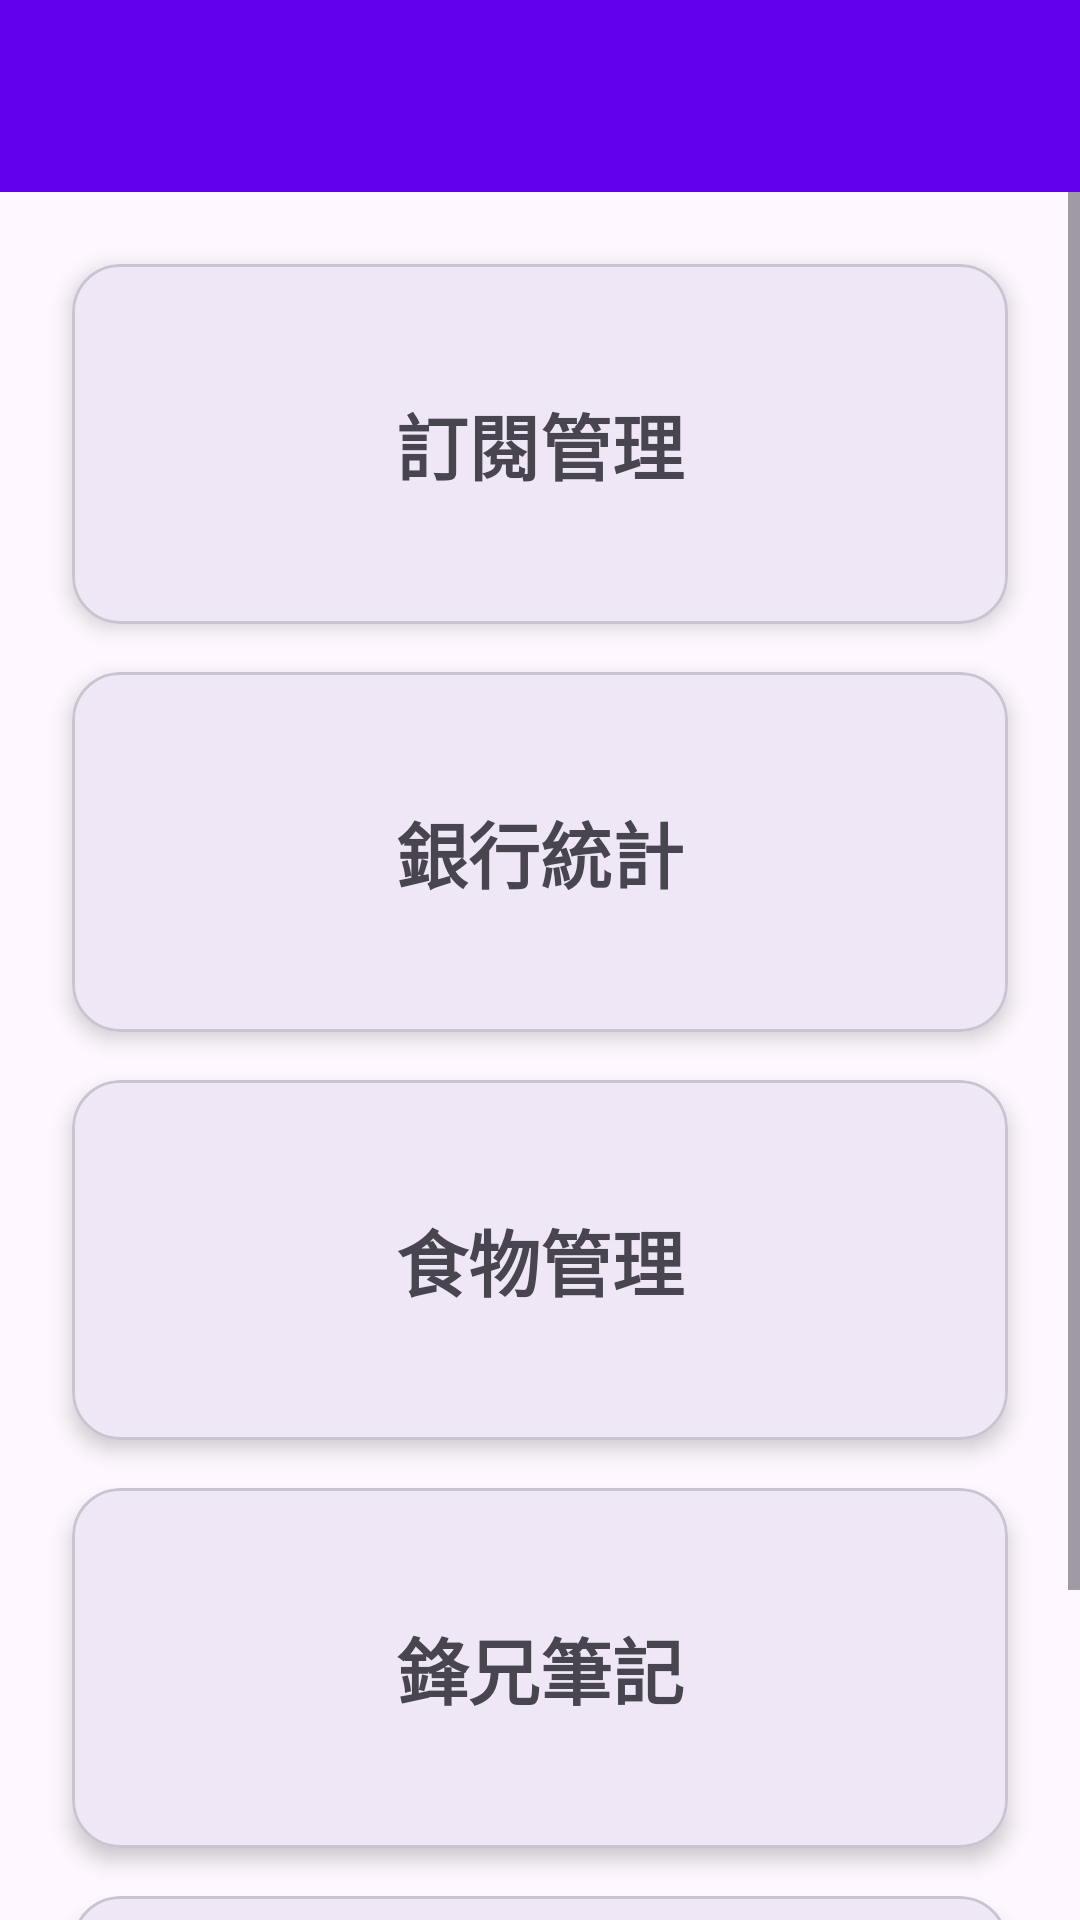

Layout XML and referenced resources for this Android screen:
<!-- AndroidManifest.xml: application theme Theme.Appwriteandroidtrae -->
<!-- res/layout/activity_main.xml -->
<?xml version="1.0" encoding="utf-8"?>
<androidx.constraintlayout.widget.ConstraintLayout xmlns:android="http://schemas.android.com/apk/res/android"
    xmlns:app="http://schemas.android.com/apk/res-auto"
    xmlns:tools="http://schemas.android.com/tools"
    android:id="@+id/main"
    android:layout_width="match_parent"
    android:layout_height="match_parent"
    tools:context=".MainActivity">

    <com.google.android.material.appbar.MaterialToolbar
        android:id="@+id/toolbar"
        android:layout_width="0dp"
        android:layout_height="wrap_content"
        android:minHeight="?attr/actionBarSize"
        android:background="@color/purple_500"
        android:theme="@style/ThemeOverlay.AppCompat.Dark.ActionBar"
        app:titleTextColor="@android:color/white"
        app:popupTheme="@style/ThemeOverlay.AppCompat.Light"
        app:layout_constraintTop_toTopOf="parent"
        app:layout_constraintStart_toStartOf="parent"
        app:layout_constraintEnd_toEndOf="parent" />

    <ScrollView
        android:layout_width="0dp"
        android:layout_height="0dp"
        app:layout_constraintTop_toBottomOf="@id/toolbar"
        app:layout_constraintBottom_toBottomOf="parent"
        app:layout_constraintStart_toStartOf="parent"
        app:layout_constraintEnd_toEndOf="parent">

        <LinearLayout
            android:layout_width="match_parent"
            android:layout_height="wrap_content"
            android:orientation="vertical"
            android:padding="16dp">

            <com.google.android.material.card.MaterialCardView
                android:id="@+id/cardSubscription"
                android:layout_width="match_parent"
                android:layout_height="120dp"
                android:layout_margin="8dp"
                android:clickable="true"
                android:focusable="true"
                app:cardCornerRadius="16dp"
                app:cardElevation="4dp">
                <TextView
                    android:layout_width="match_parent"
                    android:layout_height="match_parent"
                    android:gravity="center"
                    android:text="訂閱管理"
                    android:textSize="24sp"
                    android:textStyle="bold" />
            </com.google.android.material.card.MaterialCardView>

            <com.google.android.material.card.MaterialCardView
                android:id="@+id/cardBankStats"
                android:layout_width="match_parent"
                android:layout_height="120dp"
                android:layout_margin="8dp"
                android:clickable="true"
                android:focusable="true"
                app:cardCornerRadius="16dp"
                app:cardElevation="4dp">
                <TextView
                    android:layout_width="match_parent"
                    android:layout_height="match_parent"
                    android:gravity="center"
                    android:text="銀行統計"
                    android:textSize="24sp"
                    android:textStyle="bold" />
            </com.google.android.material.card.MaterialCardView>

            <com.google.android.material.card.MaterialCardView
                android:id="@+id/cardFoodManagement"
                android:layout_width="match_parent"
                android:layout_height="120dp"
                android:layout_margin="8dp"
                android:clickable="true"
                android:focusable="true"
                app:cardCornerRadius="16dp"
                app:cardElevation="4dp">
                <TextView
                    android:layout_width="match_parent"
                    android:layout_height="match_parent"
                    android:gravity="center"
                    android:text="食物管理"
                    android:textSize="24sp"
                    android:textStyle="bold" />
            </com.google.android.material.card.MaterialCardView>

            <com.google.android.material.card.MaterialCardView
                android:id="@+id/cardFengNotes"
                android:layout_width="match_parent"
                android:layout_height="120dp"
                android:layout_margin="8dp"
                android:clickable="true"
                android:focusable="true"
                app:cardCornerRadius="16dp"
                app:cardElevation="4dp">
                <TextView
                    android:layout_width="match_parent"
                    android:layout_height="match_parent"
                    android:gravity="center"
                    android:text="鋒兄筆記"
                    android:textSize="24sp"
                    android:textStyle="bold" />
            </com.google.android.material.card.MaterialCardView>

            <com.google.android.material.card.MaterialCardView
                android:id="@+id/cardFengCommon"
                android:layout_width="match_parent"
                android:layout_height="120dp"
                android:layout_margin="8dp"
                android:clickable="true"
                android:focusable="true"
                app:cardCornerRadius="16dp"
                app:cardElevation="4dp">
                <TextView
                    android:layout_width="match_parent"
                    android:layout_height="match_parent"
                    android:gravity="center"
                    android:text="鋒兄常用"
                    android:textSize="24sp"
                    android:textStyle="bold" />
            </com.google.android.material.card.MaterialCardView>

        </LinearLayout>

    </ScrollView>

</androidx.constraintlayout.widget.ConstraintLayout>
<!-- resources referenced by this layout -->
<resources>
  <style name="Theme.Appwriteandroidtrae" parent="Base.Theme.Appwriteandroidtrae" />
  <style name="Base.Theme.Appwriteandroidtrae" parent="Theme.Material3.DayNight.NoActionBar">
          
          
      </style>
  <!-- not gathered from this repository: default colours our renderer supplied (Android Studio template values) -->
  <color name="purple_500">#FF6200EE</color>
</resources>
